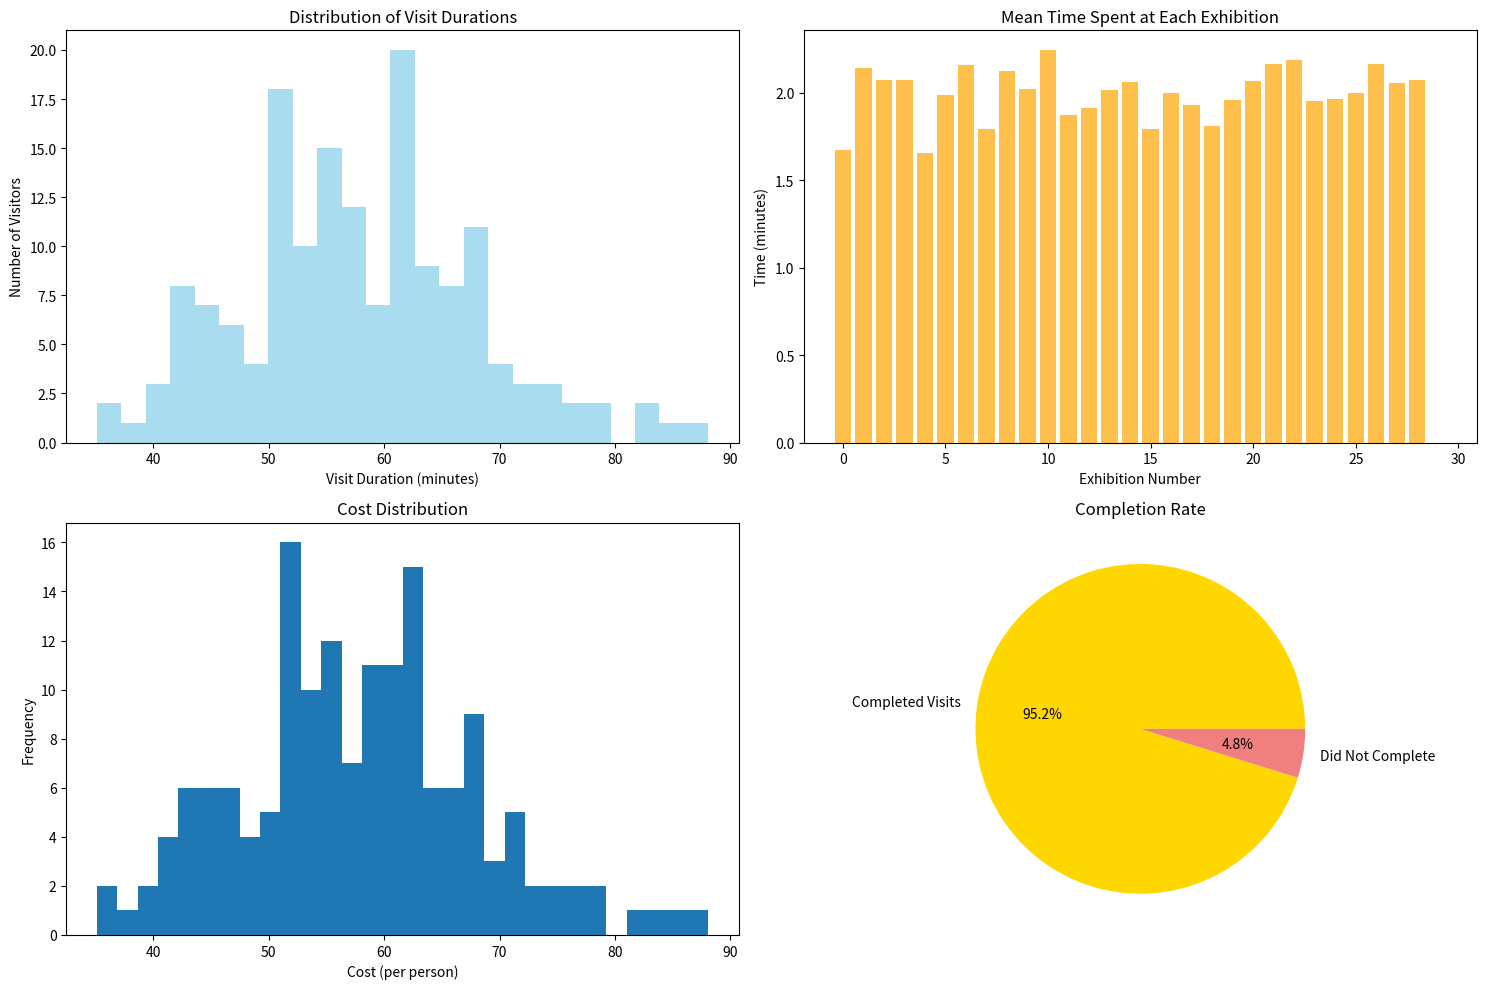
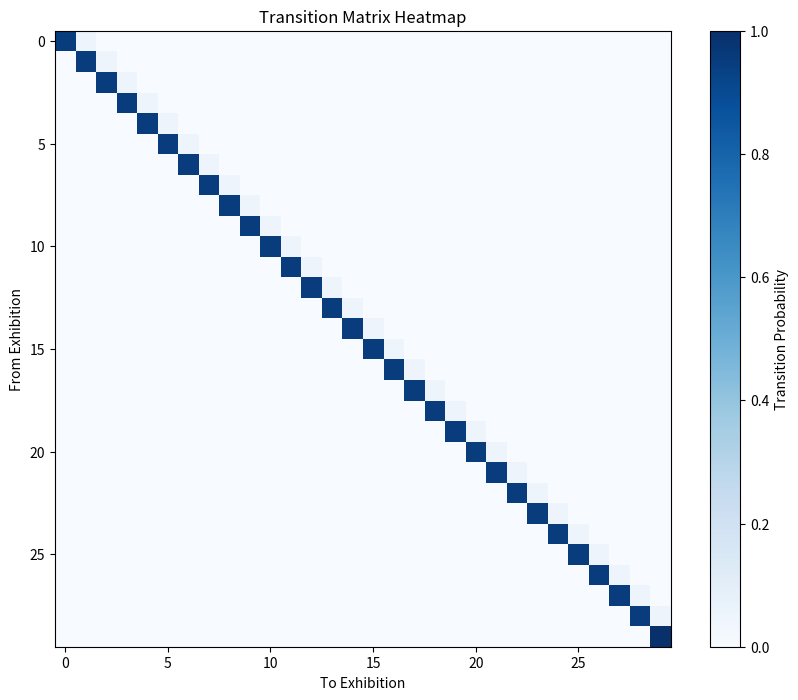

Source code (Python) for these figures, in order:
import numpy as np
import matplotlib.pyplot as plt

class MarkovMuseumSimulation:
    def __init__(self, n_visitors=300, n_exhibitions=30, total_time=480, morning_peak=120, afternoon_peak=360, transition_prob=0.6):
        self.n_visitors = n_visitors
        self.n_exhibitions = n_exhibitions
        self.total_time = total_time
        self.morning_peak = morning_peak
        self.afternoon_peak = afternoon_peak
        self.transition_prob = transition_prob

        self.morning_std = 30
        self.afternoon_std = 40

        self.dt = 0.1  # Time step
        self.visitor_data = []

        # Transition probabilities for each exhibition
        self.exhibition_transition_probs = np.full(n_exhibitions - 1, self.transition_prob)

    def entry_probability(self, t):
        """Calculate visitor entry probability at time t."""
        morning_prob = np.exp(-((t - self.morning_peak) ** 2) / (2 * self.morning_std ** 2))
        afternoon_prob = np.exp(-((t - self.afternoon_peak) ** 2) / (2 * self.afternoon_std ** 2))
        return morning_prob + afternoon_prob

    def simulate(self):
        time = np.arange(0, self.total_time, self.dt)
        visitors_in_museum = []
        visitor_data = []

        # Transition matrix for exhibitions
        transition_matrix = np.zeros((self.n_exhibitions, self.n_exhibitions))
        for i in range(self.n_exhibitions - 1):
            transition_matrix[i, i] = 1 - self.exhibition_transition_probs[i]
            transition_matrix[i, i + 1] = self.exhibition_transition_probs[i]
        transition_matrix[-1, -1] = 1.0  # Absorbing state

        total_visitors = 0

        for t in time:
            # New visitors entry
            new_visitors = np.random.random() < self.entry_probability(t) * self.dt
            if new_visitors and total_visitors < self.n_visitors:
                visitor = {
                    'id': total_visitors,
                    'entry_time': t,
                    'current_exhibition': 0,
                    'exhibition_times': np.zeros(self.n_exhibitions),
                    'exit_time': None
                }
                visitors_in_museum.append(visitor)
                visitor_data.append(visitor)
                total_visitors += 1

            # Update positions of visitors
            for visitor in visitors_in_museum[:]:
                current_exhibition = visitor['current_exhibition']
                visitor['exhibition_times'][current_exhibition] += self.dt

                # Determine transition to the next exhibition
                if current_exhibition < self.n_exhibitions - 1:
                    if np.random.random() < transition_matrix[current_exhibition, current_exhibition + 1]:
                        visitor['current_exhibition'] += 1

                # Check if visitor has exited
                if visitor['current_exhibition'] == self.n_exhibitions - 1:
                    visitor['exit_time'] = t
                    visitors_in_museum.remove(visitor)

        self.visitor_data = visitor_data
        self.transition_matrix = transition_matrix
        return visitor_data

    def analyze_results(self):
        """Calculate statistics for completed visits."""
        completed_visitors = [v for v in self.visitor_data if v['exit_time'] is not None]
        total_cost = 0

        for visitor in completed_visitors:
            for exhibition_time in visitor['exhibition_times']:
                visitor_cost = ((0.06 * 0.25) + (0.24 * 0.75)) * exhibition_time + \
                               ((exhibition_time * (exhibition_time - 1.0) / 2.0) * 150.0 + 2400.0) * 0.000005
                total_cost += visitor_cost

        avg_cost_per_person = total_cost / len(completed_visitors) if completed_visitors else 0

        stats = {
            'total_visitors': len(self.visitor_data),
            'completed_visits': len(completed_visitors),
            'visit_durations': [v['exit_time'] - v['entry_time'] for v in completed_visitors],
            'exhibition_times': [v['exhibition_times'] for v in completed_visitors],
            'total_cost': total_cost,
            'avg_cost_per_person': avg_cost_per_person
        }

        stats['mean_visit_duration'] = np.mean(stats['visit_durations']) if stats['visit_durations'] else 0
        stats['mean_exhibition_times'] = np.mean(stats['exhibition_times'], axis=0) if stats['exhibition_times'] else None
        return stats

    def plot_transition_matrix(self):
        """Plot the transition matrix as a heatmap."""
        plt.figure(figsize=(10, 8))
        plt.imshow(self.transition_matrix, cmap='Blues', interpolation='nearest')
        plt.colorbar(label='Transition Probability')
        plt.title('Transition Matrix Heatmap')
        plt.xlabel('To Exhibition')
        plt.ylabel('From Exhibition')
        plt.show()

    def plot_results(self, stats):
        """Visualize simulation results."""
        completed_visitors = stats['completed_visits']
        not_completed_visitors = stats['total_visitors'] - completed_visitors

        plt.figure(figsize=(15, 10))

        # Visit duration distribution
        plt.subplot(2, 2, 1)
        visit_durations = np.array(stats['visit_durations'])
        plt.hist(visit_durations, bins=25, color='skyblue', alpha=0.7)
        plt.title('Distribution of Visit Durations')
        plt.xlabel('Visit Duration (minutes)')
        plt.ylabel('Number of Visitors')

        # Exhibition times
        plt.subplot(2, 2, 2)
        exhibition_times = np.array(stats['mean_exhibition_times'])
        if exhibition_times is not None:
            plt.bar(range(len(exhibition_times)), exhibition_times, color='orange', alpha=0.7)
        plt.title('Mean Time Spent at Each Exhibition')
        plt.xlabel('Exhibition Number')
        plt.ylabel('Time (minutes)')

        # Cost distribution
        plt.subplot(2, 2, 3)
        plt.hist([v['exit_time'] - v['entry_time'] for v in self.visitor_data if v['exit_time'] is not None], bins=30)
        plt.title('Cost Distribution')
        plt.xlabel('Cost (per person)')
        plt.ylabel('Frequency')

        # Completion pie chart
        plt.subplot(2, 2, 4)
        plt.pie(
            [completed_visitors, not_completed_visitors],
            labels=['Completed Visits', 'Did Not Complete'],
            autopct='%1.1f%%',
            colors=['gold', 'lightcoral']
        )
        plt.title('Completion Rate')

        plt.tight_layout()
        plt.show()


# Run simulation
sim = MarkovMuseumSimulation(n_visitors=300, n_exhibitions=30, transition_prob=0.05)
visitor_data = sim.simulate()
stats = sim.analyze_results()

# Print statistics
print("\nSimulation Statistics:")
print(f"Total visitors: {stats['total_visitors']}")
print(f"Completed visits: {stats['completed_visits']}")
print(f"Mean visit duration: {stats['mean_visit_duration']:.1f} minutes")
print("Mean time at each exhibition:", stats['mean_exhibition_times'])
print(f"Total cost: {stats['total_cost']:.2f}")
print(f"Average cost per person: {stats['avg_cost_per_person']:.2f}")

# Plot results
sim.plot_results(stats)

# Plot the transition matrix
sim.plot_transition_matrix()
